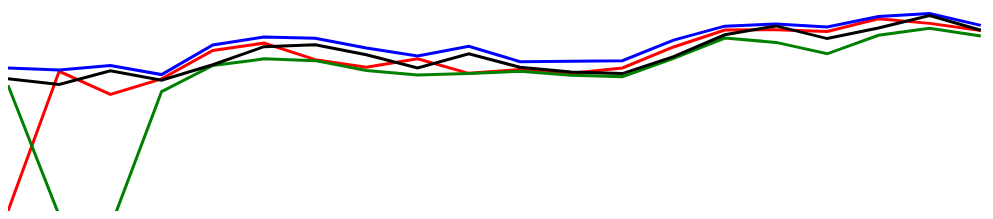
D3 v4 page, settled after 480 driven frames (8 s of simulated time); the page loaded 1 data file(s).


var width  = 1024;
var height = 768; 
d3.csv("./table.csv", function(data) {
	console.log(data);
	data.forEach(function(d) {
		console.log(d.Open);
	});
	var maxy = d3.max(data, function(d) { return d.Open; });
	var hmaxy = d3.max(data, function(d) { return d.High; });
	var lmaxy = d3.max(data, function(d) { return d.Low; });
	var cmaxy = d3.max(data, function(d) { return d.Close; });
	var ln = data.length;
	var ctrl  = d3.select("body").append("svg").attr("width", width).attr("height", height);
	
	var lines = d3.line().
	x(function(d,i){ return i * (width/ln); }).
	y(function(d){ return d.Open * (height/maxy); });
	ctrl.append("path").data([data]).
	attr("class", "pathline").
	attr("d", lines);
	
	
	var lines2 = d3.line().
	x(function(d,i){ return i * (width/ln); }).
	y(function(d){ return d.High * (height/maxy); });
	ctrl.append("path").data([data]).
	attr("class", "pathline").
	attr("id", "pathline2" ).
	attr("d", lines2);
	
	var lines3 = d3.line().
	x(function(d,i){ return i * (width/ln); }).
	y(function(d){ return d.Low * (height/maxy); });
	ctrl.append("path").data([data]).
	attr("class", "pathline").
	attr("id", "pathline3" ).
	attr("d", lines3);
	
	var lines4 = d3.line().
	x(function(d,i){ return i * (width/ln); }).
	y(function(d){ return d.Close * (height/maxy); });
	ctrl.append("path").data([data]).
	attr("class", "pathline").
	attr("id", "pathline4" ).
	attr("d", lines4);
});


### data: table.csv
Date, Open, High, Low, Close, Volume, Adj Close
2016-11-04, 30.29, 25.33, 24.65, 25.07, 61150900, 25.07
2016-11-03, 24.78, 30.47, 24.73, 25.3, 58330300, 25.3
2016-11-02, 25.69, 30.93, 24.55, 24.76, 105580800, 24.76
2016-11-01, 25.08, 25.58, 24.91, 25.13, 85519900, 30.13
2016-10-31, 23.96, 24.55, 23.74, 24.52, 63974000, 24.52
2016-10-28, 23.67, 24.29, 23.43, 23.81, 60030100, 23.81
2016-10-27, 24.32, 24.36, 23.48, 23.73, 59057600, 23.73
2016-10-26, 24.62, 24.75, 23.86, 24.13, 75684500, 24.13
2016-10-25, 24.29, 24.93, 24.18, 24.65, 67093100, 24.65
2016-10-24, 24.86, 24.87, 23.79, 24.09, 65409800, 24.09
2016-10-21, 24.71, 24.78, 24.40, 24.62, 29873700, 24.62
2016-10-20, 24.86, 24.94, 24.38, 24.81, 38334800, 24.81
2016-10-19, 24.65, 24.99, 24.36, 24.87, 78914300, 24.87
2016-10-18, 23.82, 24.27, 23.55, 24.2, 69944200, 24.2
2016-10-17, 23.15, 23.47, 23.00, 23.34, 39915900, 23.34
2016-10-14, 23.14, 23.64, 22.91, 22.99, 61842800, 22.99
2016-10-13, 23.21, 24.09, 23.03, 23.49, 74503900, 23.49
2016-10-12, 22.71, 23.36, 22.62, 23.07, 73655000, 23.07
2016-10-11, 22.89, 23.08, 22.50, 22.58, 73049600, 22.58
2016-10-10, 23.17, 23.39, 22.97, 23.16, 35637900, 23.16